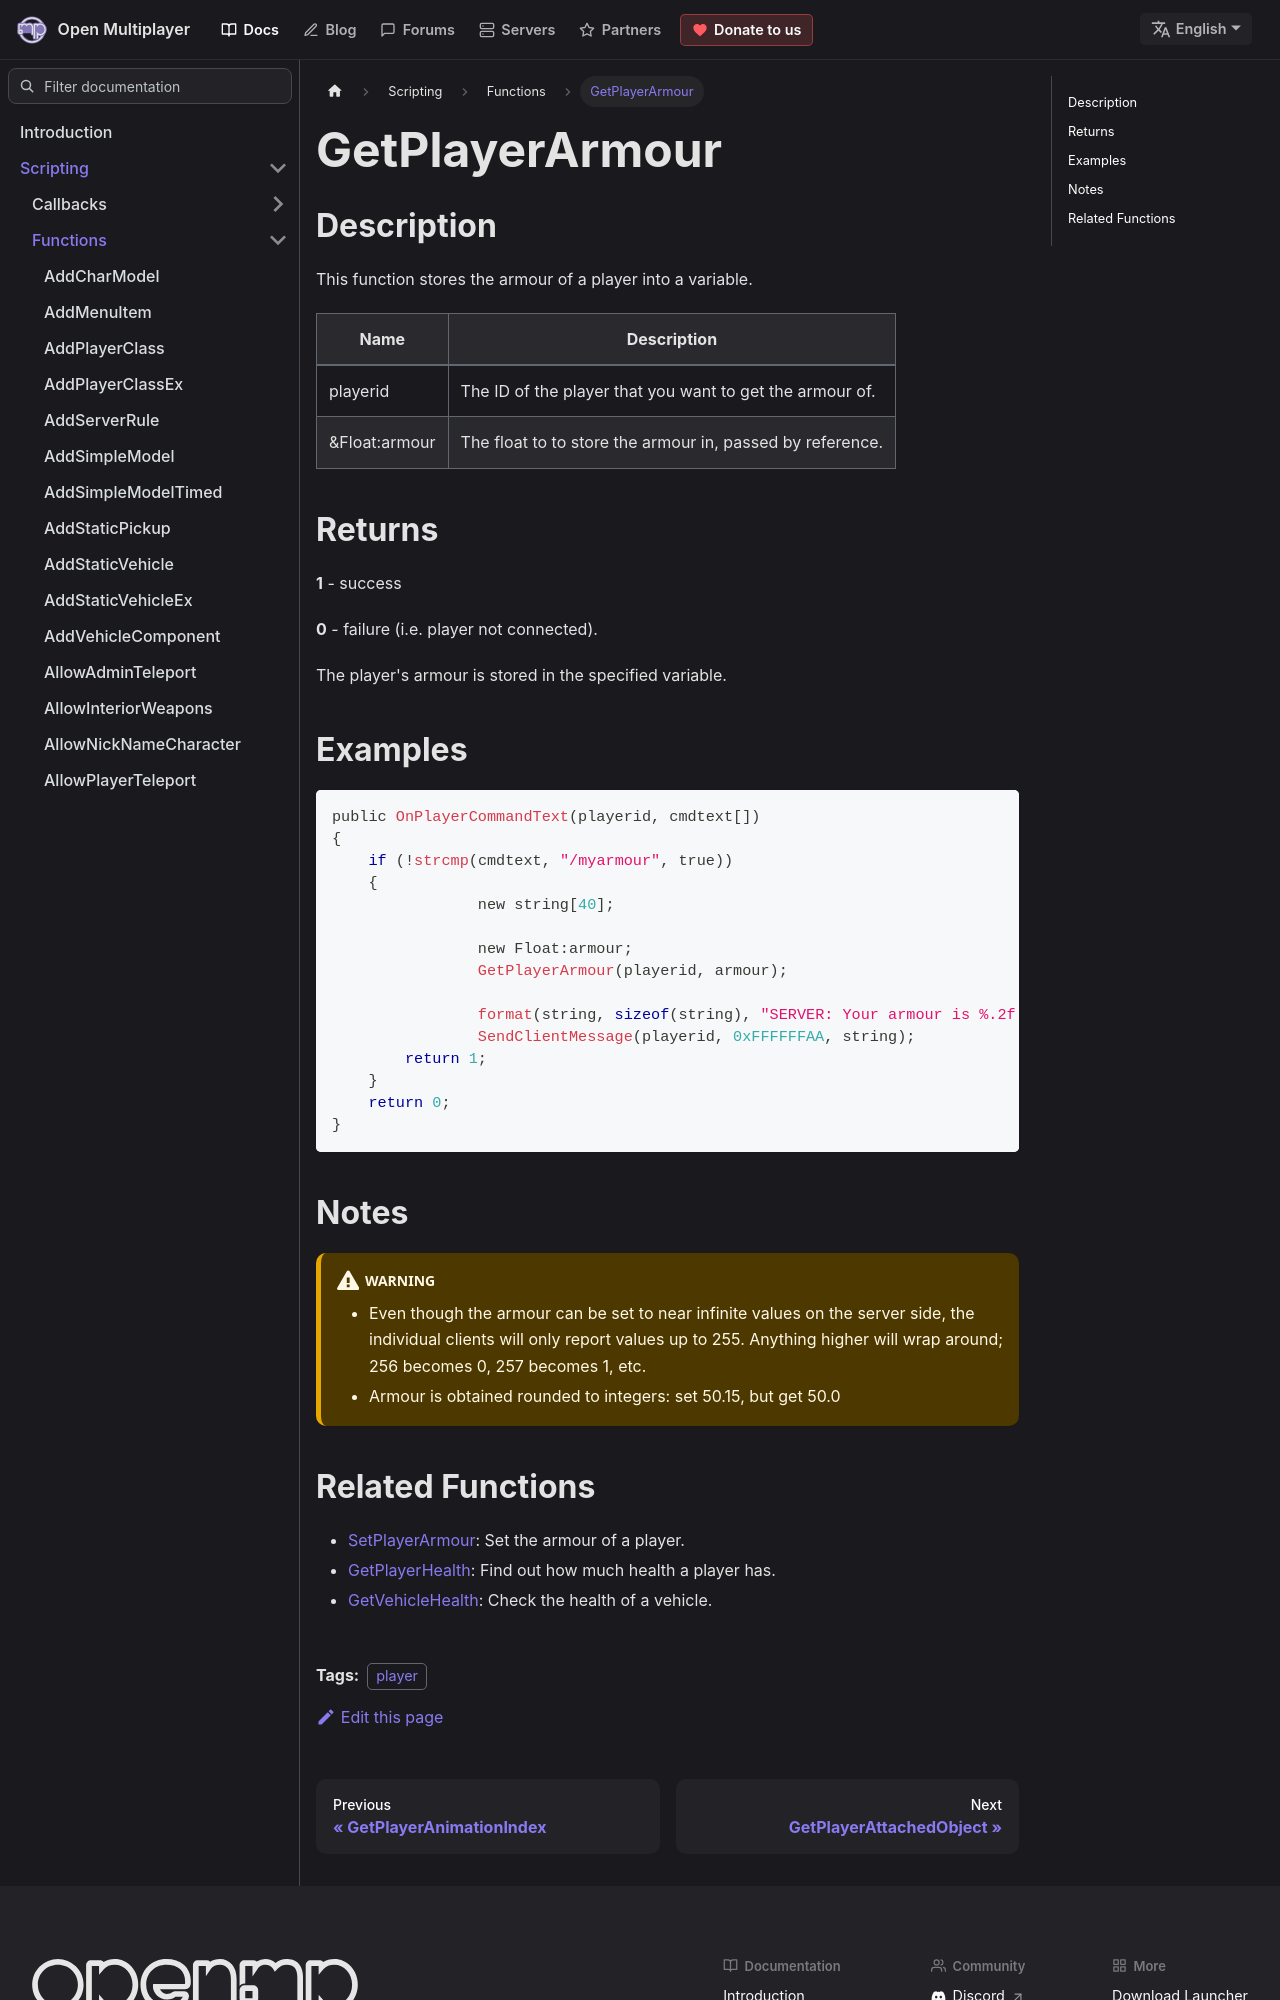

repository: openmultiplayer/web · page: docs/scripting/functions/GetPlayerArmour.html · generator: docusaurus

---
title: GetPlayerArmour
sidebar_label: GetPlayerArmour
description: This function stores the armour of a player into a variable.
tags: ["player"]
---

## Description

This function stores the armour of a player into a variable.

| Name          | Description                                               |
| ------------- | --------------------------------------------------------- |
| playerid      | The ID of the player that you want to get the armour of.  |
| &Float:armour | The float to to store the armour in, passed by reference. |

## Returns

**1** - success

**0** - failure (i.e. player not connected).

The player's armour is stored in the specified variable.

## Examples

```c
public OnPlayerCommandText(playerid, cmdtext[])
{
    if (!strcmp(cmdtext, "/myarmour", true))
    {
		new string[40];

		new Float:armour;
		GetPlayerArmour(playerid, armour);

		format(string, sizeof(string), "SERVER: Your armour is %.2f percent", armour);
		SendClientMessage(playerid, 0xFFFFFFAA, string);
        return 1;
    }
    return 0;
}
```

## Notes

:::warning

- Even though the armour can be set to near infinite values on the server side, the individual clients will only report values up to 255. Anything higher will wrap around; 256 becomes 0, 257 becomes 1, etc.
- Armour is obtained rounded to integers: set 50.15, but get 50.0

:::
